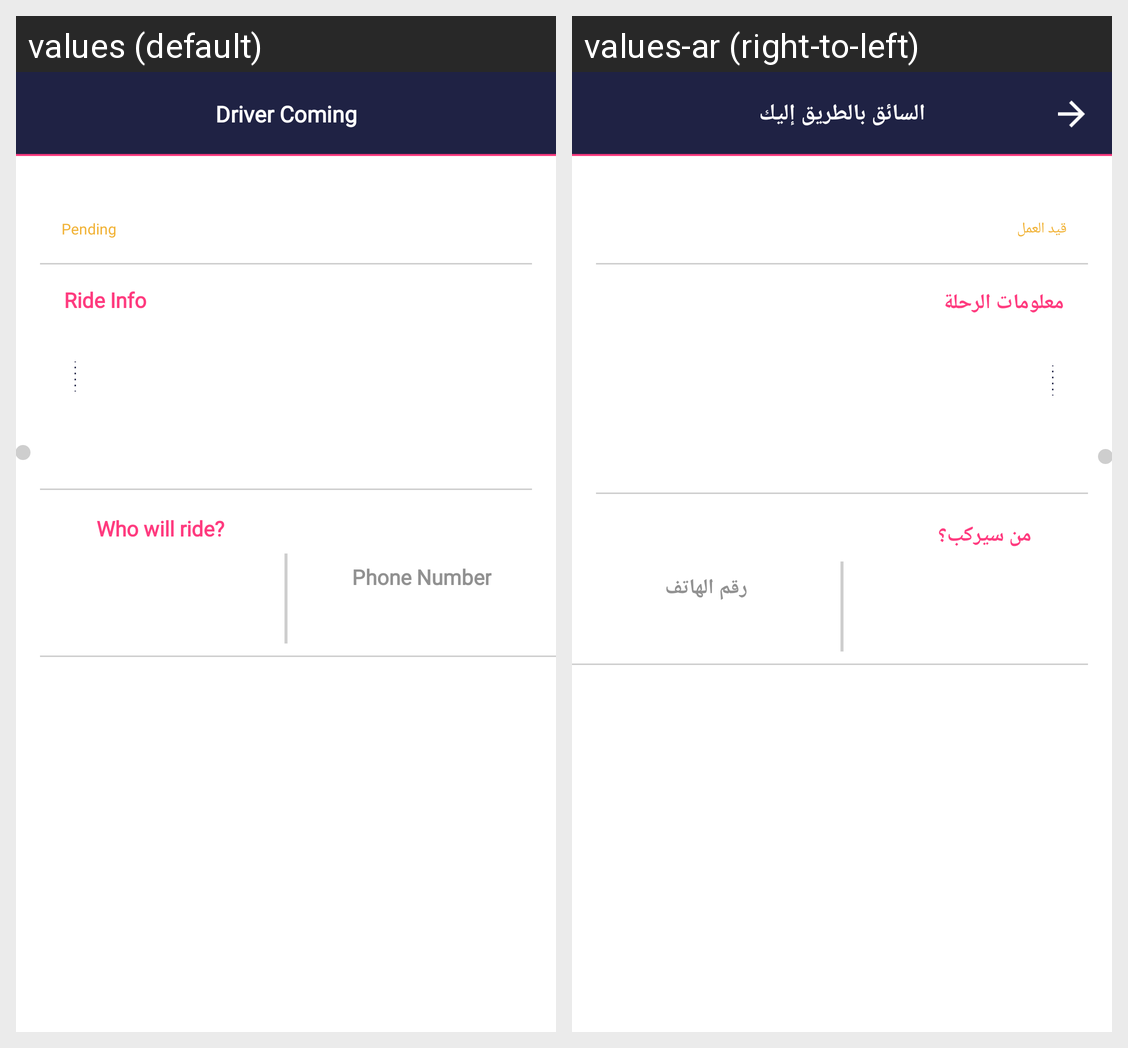

This grid shows one Android layout under two languages. Give, for every string resource on the screen, its name, the default text and each shown locale's text.
Android screen res/layout/fragment_past_ride_details_layout.xml rendered under 2 locales, left to right: values (default), values-ar (right-to-left). Device: Nexus 5 (rendered at 1080×1920; each locale shown at half size, 540×960, under a caption strip naming it); theme AppTheme.
Strings drawn on this screen, with the default value and each locale's value (text and hints the layout hard-codes, and strings that could not be matched under every locale, appear in the picture but are not listed):

status_pending
  values: Pending
  values-ar: قيد العمل

label_ride_info
  values: Ride Info
  values-ar: معلومات الرحلة

label_who_will_ride
  values: Who will ride?
  values-ar: من سيركب؟

hint_phone_number
  values: Phone Number
  values-ar: رقم الهاتف

toolbar_title_driver_coming
  values: Driver Coming
  values-ar: السائق بالطريق إليك
